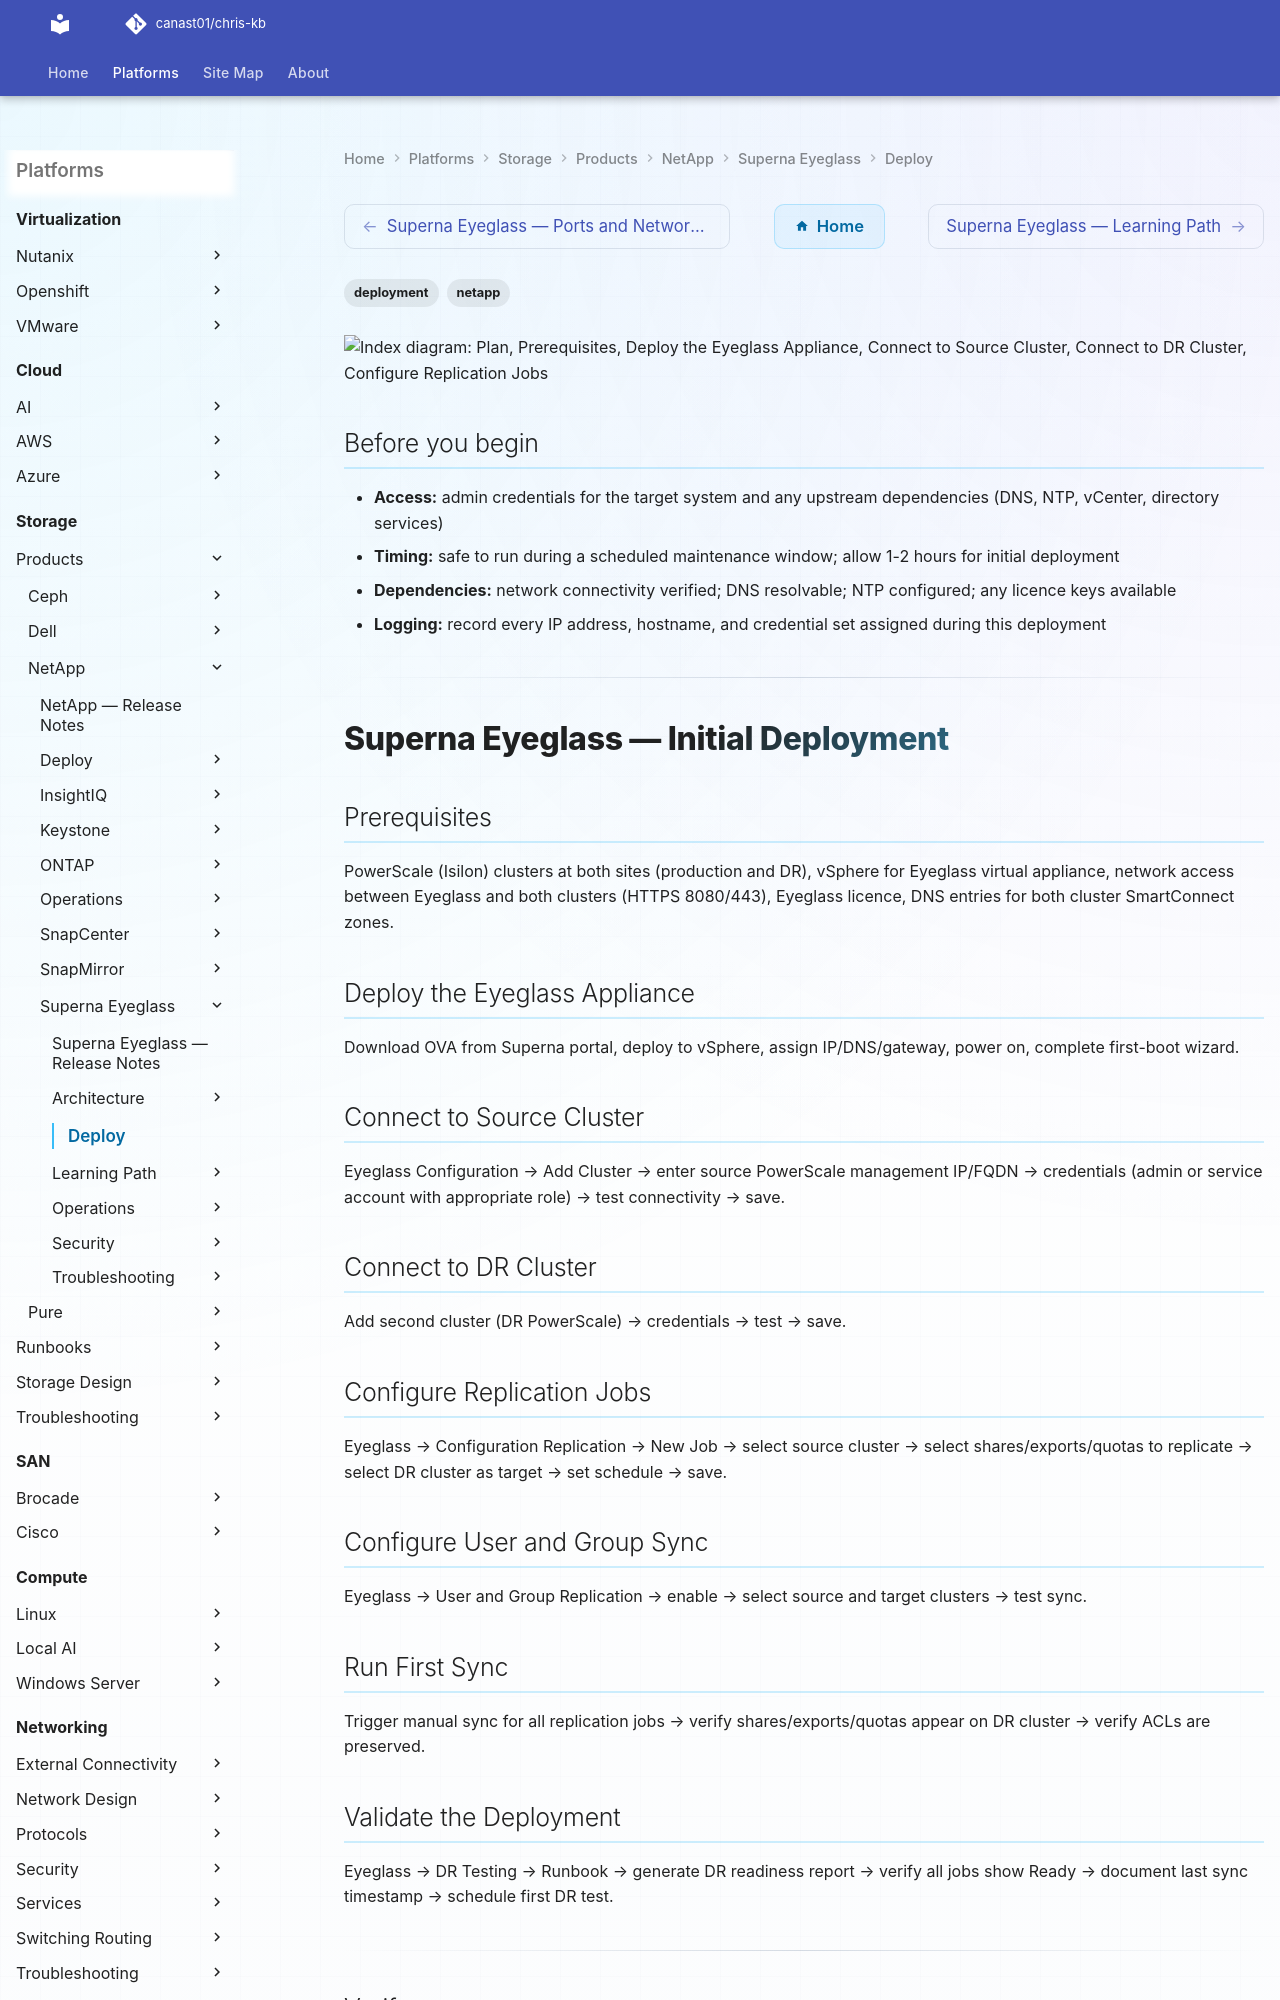

repository: canast01/chris-kb · page: storage/products/netapp/superna-eyeglass/deploy/index.html · generator: mkdocs

---
tags:
  - deployment
  - netapp
search:
  boost: 1.5
---

```d2
direction: right

plan: "Plan" {shape: oval}
prerequisites: "Prerequisites" {shape: rectangle}
deploy_the_eyeglass_appliance: "Deploy the Eyeglass Appliance" {shape: rectangle}
connect_to_source_cluster: "Connect to Source Cluster" {shape: rectangle}
connect_to_dr_cluster: "Connect to DR Cluster" {shape: rectangle}
configure_replication_jobs: "Configure Replication Jobs" {shape: rectangle}
configure_user_and_group_sync: "Configure User and Group Sync" {shape: rectangle}
validate: "Validate" {shape: oval}

plan -> prerequisites
prerequisites -> deploy_the_eyeglass_appliance
deploy_the_eyeglass_appliance -> connect_to_source_cluster
connect_to_source_cluster -> connect_to_dr_cluster
connect_to_dr_cluster -> configure_replication_jobs
configure_replication_jobs -> configure_user_and_group_sync
configure_user_and_group_sync -> validate
```

## Before you begin

- **Access:** admin credentials for the target system and any upstream dependencies (DNS, NTP, vCenter, directory services)
- **Timing:** safe to run during a scheduled maintenance window; allow 1-2 hours for initial deployment
- **Dependencies:** network connectivity verified; DNS resolvable; NTP configured; any licence keys available
- **Logging:** record every IP address, hostname, and credential set assigned during this deployment

---

# Superna Eyeglass — Initial Deployment
